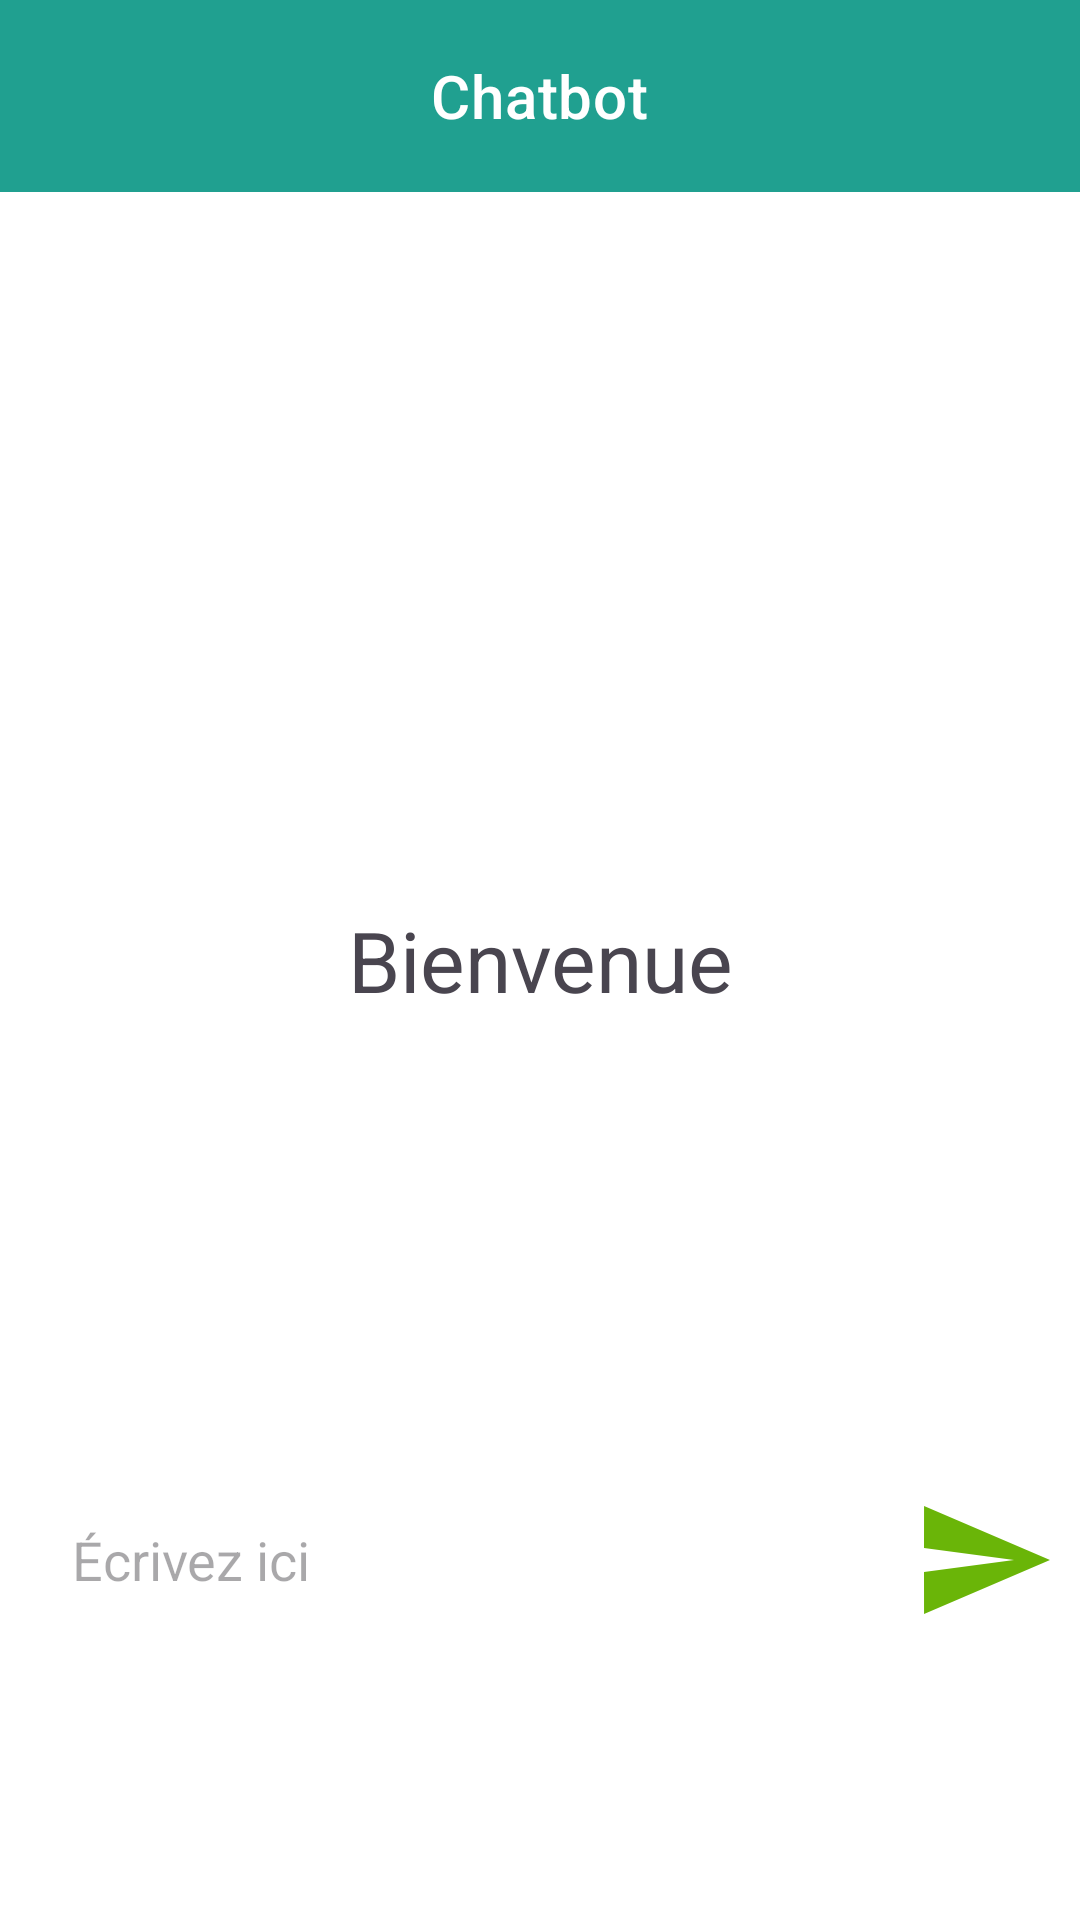

Layout XML and referenced resources for this Android screen:
<!-- AndroidManifest.xml: application theme Theme.HappyUApp -->
<!-- res/layout/fragment_chatbot.xml -->
<?xml version="1.0" encoding="utf-8"?>
<FrameLayout xmlns:android="http://schemas.android.com/apk/res/android"
    xmlns:app="http://schemas.android.com/apk/res-auto"
    xmlns:tools="http://schemas.android.com/tools"
    android:layout_width="match_parent"
    android:layout_height="match_parent"
    android:background="@color/white"
    tools:context=".ChatbotFragment">


    <com.google.android.material.appbar.AppBarLayout
        android:layout_width="match_parent"
        android:layout_height="wrap_content">

        <com.google.android.material.appbar.MaterialToolbar
            android:background="@color/green"
            android:layout_above="@id/main"
            android:id="@+id/topAppBar"
            android:layout_width="match_parent"
            android:layout_height="?attr/actionBarSize"
            app:title="Chatbot"
            app:titleTextColor="@color/white"

            app:titleCentered="true"
            style="@style/Widget.MaterialComponents.Toolbar.Primary"
            />

    </com.google.android.material.appbar.AppBarLayout>



    <RelativeLayout
        android:id="@+id/main"
        android:layout_width="match_parent"
        android:layout_height="match_parent"
        tools:context=".ChatBotActivity">

        <androidx.recyclerview.widget.RecyclerView
            android:layout_width="match_parent"
            android:layout_height="match_parent"
            android:layout_above="@id/bottom_layout"
            android:id="@+id/recycler_view"/>

        <TextView
            android:layout_width="match_parent"
            android:layout_height="wrap_content"
            android:id="@+id/welcome_text"
            android:layout_centerInParent="true"
            android:text="Bienvenue"
            android:gravity="center"
            android:textSize="28dp"/>

        <RelativeLayout
            android:id="@+id/bottom_layout"
            android:layout_width="match_parent"
            android:layout_height="80dp"
            android:layout_alignParentBottom="true"
            android:layout_marginBottom="80dp"
            android:padding="8dp">

            <EditText
                android:id="@+id/message_edit_text"
                android:layout_width="match_parent"
                android:layout_height="wrap_content"
                android:layout_centerInParent="true"
                android:layout_toLeftOf="@id/send_btn"
                android:background="@drawable/rounded_corner"
                android:hint="Écrivez ici"
                android:padding="16dp" />

            <ImageButton
                android:id="@+id/send_btn"
                android:layout_width="48dp"
                android:layout_height="48dp"
                android:layout_alignParentEnd="true"
                android:layout_centerInParent="true"
                android:layout_marginStart="10dp"
                android:background="?attr/selectableItemBackgroundBorderless"
                android:padding="8dp"
                android:src="@drawable/baseline_send_24" />

        </RelativeLayout>


    </RelativeLayout>


</FrameLayout>
<!-- resources referenced by this layout -->
<resources>
  <color name="green">#20A090</color>
  <color name="white">#FFFFFFFF</color>
  <!-- drawable baseline_send_24 (drawable) -->
  <vector xmlns:android="http://schemas.android.com/apk/res/android" android:autoMirrored="true" android:height="48dp" android:tint="#6AB508" android:viewportHeight="24" android:viewportWidth="24" android:width="48dp">
        
      <path android:fillColor="@android:color/white" android:pathData="M2.01,21L23,12 2.01,3 2,10l15,2 -15,2z"/>
      
  </vector>
  <style name="Theme.HappyUApp" parent="Base.Theme.HappyUApp" />
  <style name="Base.Theme.HappyUApp" parent="Theme.Material3.DayNight.NoActionBar">
  
      </style>
</resources>
